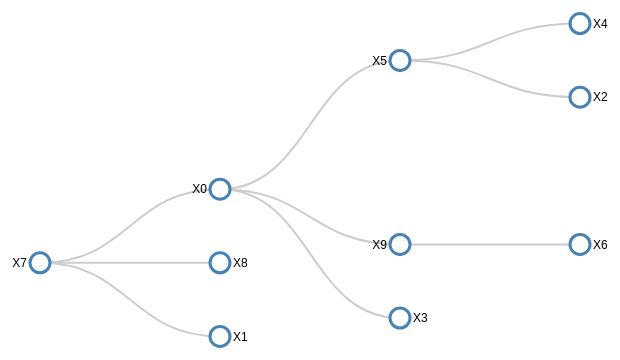
D3 v3 page, settled after 480 driven frames (8 s of simulated time); the page loaded 1 data file(s).




// ************** Generate the tree diagram	 *****************
var margin = {top: 20, right: 120, bottom: 20, left: 120},
	width = 960 - margin.right - margin.left,
	height = 500 - margin.top - margin.bottom;
	
var i = 0;

var tree = d3.layout.tree()
	.size([height, width]);

var diagonal = d3.svg.diagonal()
	.projection(function(d) { return [d.y, d.x]; });

var svg = d3.select("#actual").append("svg")
  .attr("width", width + margin.right + margin.left)
  .attr("height", height + margin.top + margin.bottom)
  .append("g")
  .attr("transform", "translate(" + margin.left + "," + margin.top + ")");


var svg2 = d3.select("#generated").append("svg")
	.attr("width", width + margin.right + margin.left)
	.attr("height", height + margin.top + margin.bottom)
  .append("g")
	.attr("transform", "translate(" + margin.left + "," + margin.top + ")");


function visualizeit(source, svg) {

  // Compute the new tree layout.
  var nodes = tree.nodes(source).reverse(),
	  links = tree.links(nodes);

  // Normalize for fixed-depth.
  nodes.forEach(function(d) { d.y = d.depth * 180; });

  // Declare the nodes…
  var node = svg.selectAll("g.node")
	  .data(nodes, function(d) { return d.id || (d.id = ++i); });

  // Enter the nodes.
  var nodeEnter = node.enter().append("g")
	  .attr("class", "node")
	  .attr("transform", function(d) { 
		  return "translate(" + d.y + "," + d.x + ")"; });

  nodeEnter.append("circle")
	  .attr("r", 10)
	  .style("fill", "#fff");

  nodeEnter.append("text")
	  .attr("x", function(d) { 
		  return d.children || d._children ? -13 : 13; })
	  .attr("dy", ".35em")
	  .attr("text-anchor", function(d) { 
		  return d.children || d._children ? "end" : "start"; })
	  .text(function(d) { return d.name; })
	  .style("fill-opacity", 1);

  // Declare the links…
  var link = svg.selectAll("path.link")
	  .data(links, function(d) { return d.target.id; });

  // Enter the links.
  link.enter().insert("path", "g")
	  .attr("class", "link")
	  .attr("d", diagonal);

}


d3.json("flare.json", function(error, json) {
  if (error) return console.warn(error);
  var treeData = json;
  visualizeit(treeData, svg);
});



### data: flare.json
{
 "name": "X7",
 "children": [
  {
   "name": "X0",
   "children": [
    "{... 2 keys}",
    "{... 2 keys}",
    "{... 2 keys}"
   ]
  },
  {
   "name": "X8",
   "children": []
  },
  {
   "name": "X1",
   "children": []
  }
 ]
}